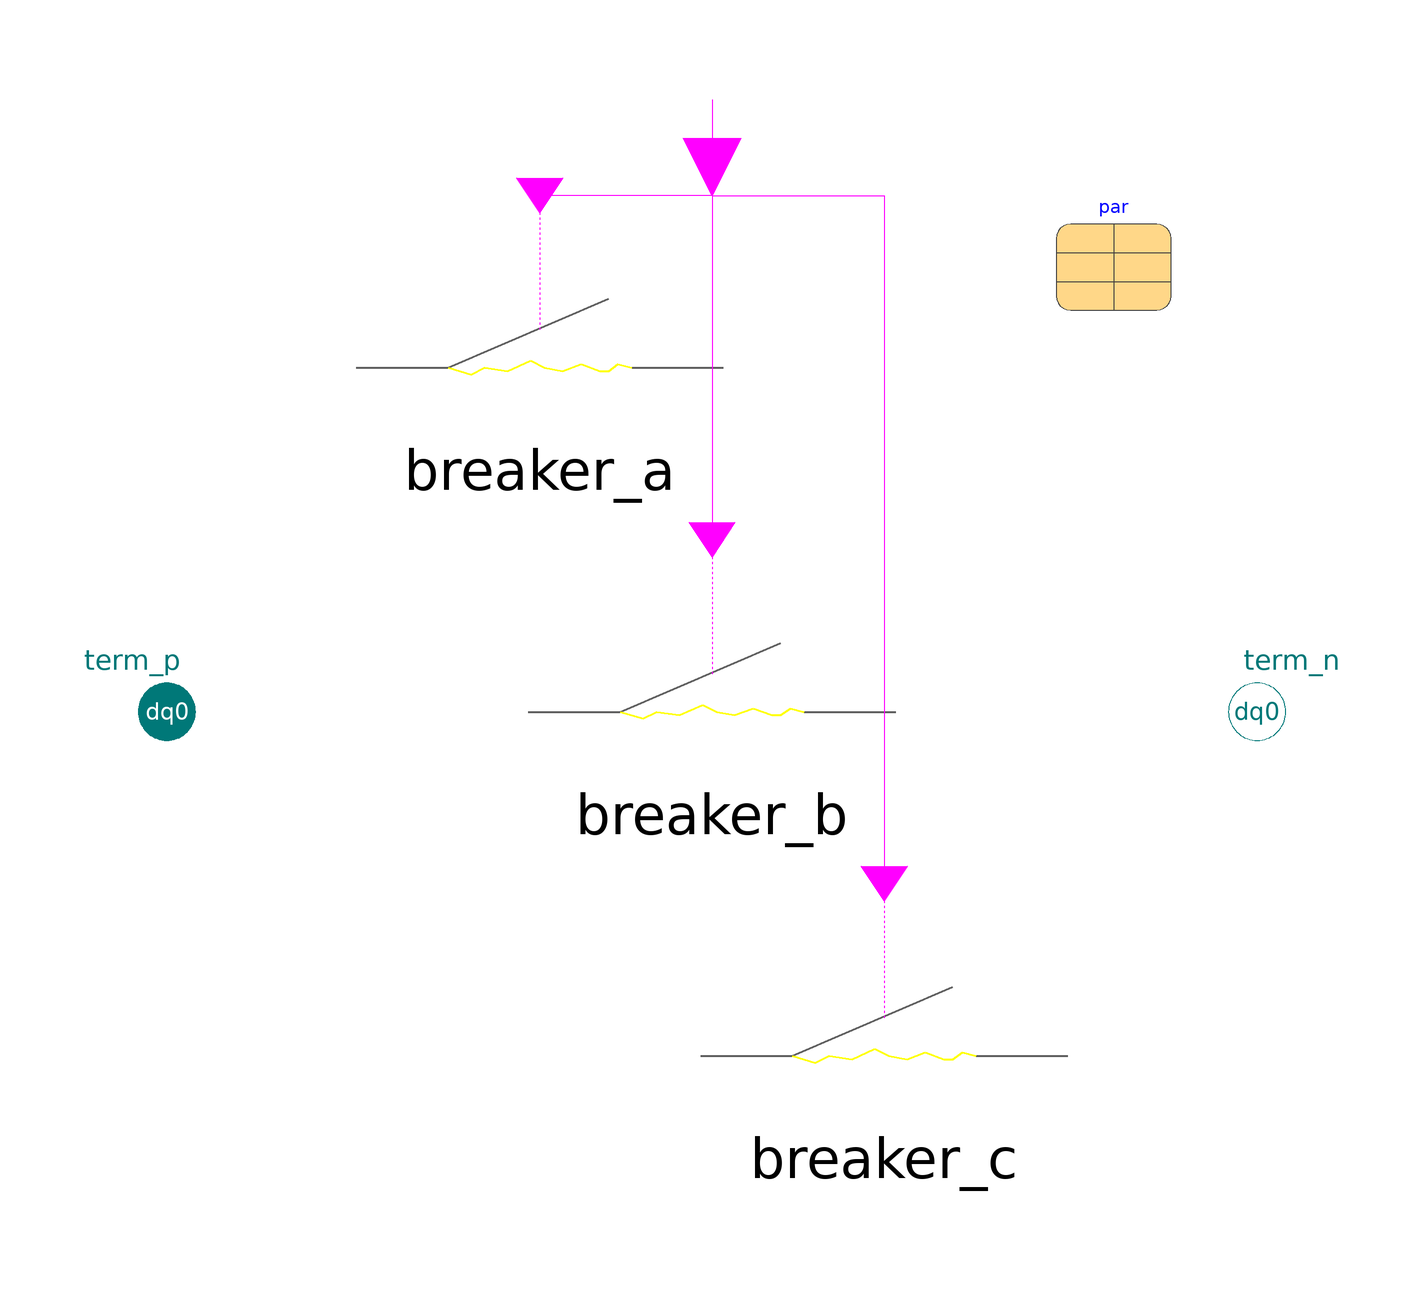

Above is the diagram view of the following Modelica model: its components placed by their Placement annotations and its connect equations drawn as lines.

model Breaker "Breaker, 3-phase dq0"
    extends Partials.SwitchSinglePhaseBase;

    replaceable parameter Parameters.BreakerArc par "breaker parameter"
      annotation (Placement(transformation(extent={{60,70},{80,90}})));
  protected
    replaceable Common.Switching.Breaker breaker_a(
      D=par.D,
      t_opening=par.t_opening,
      Earc=par.Earc,
      R0=par.R0,
      epsR=epsR,
      epsG=epsG)
      annotation (Placement(transformation(extent={{-70,30},{10,90}})));
    replaceable Common.Switching.Breaker breaker_b(
      D=par.D,
      t_opening=par.t_opening,
      Earc=par.Earc,
      R0=par.R0,
      epsR=epsR,
      epsG=epsG)
      annotation (Placement(transformation(extent={{-40,-30},{40,30}})));
    replaceable Common.Switching.Breaker breaker_c(
      D=par.D,
      t_opening=par.t_opening,
      Earc=par.Earc,
      R0=par.R0,
      epsR=epsR,
      epsG=epsG)
      annotation (Placement(transformation(extent={{-10,-90},{70,-30}})));

  equation
    breaker_a.v = v_abc[1];
    breaker_a.i = i_abc[1];
    breaker_b.v = v_abc[2];
    breaker_b.i = i_abc[2];
    breaker_c.v = v_abc[3];
    breaker_c.i = i_abc[3];

    connect(control[1], breaker_a.closed) annotation (Line(points={{0,106.667},
            {0,90},{-30,90}}, color={255,0,255}));
    connect(control[2], breaker_b.closed)
      annotation (Line(points={{0,100},{0,30}}, color={255,0,255}));
    connect(control[3], breaker_c.closed) annotation (Line(points={{0,93.3333},
            {0,90},{30,90},{30,-30}}, color={255,0,255}));
    annotation (
      defaultComponentName="breaker1",
      Documentation(info="<html>
<p>Allows single-phase switching.</p>
<p>'closed' and 'open' determine the mechanical switch-position.<br>
Electrically the switch is on if it is 'closed', whereas it is switched off, if it is mechanically fully 'open' (after a given opening duration) and the corresponding phase-current crosses zero.</p>
<p>Contains replaceable single-line breakers with replaceable tanh arc-voltage, i.e. a constant electric field strength E for large currents and a small-signal Ohmic resistance R.</p>
<p>Note: currently not suitable for steady-state simulation. In this case use ForcedSwitch.</p>
</html>
"),
      Icon(coordinateSystem(
          preserveAspectRatio=false,
          extent={{-100,-100},{100,100}},
          grid={2,2}), graphics={Line(
              points={{-50,0},{-34,-4},{-24,0},{-14,-2},{-4,4},{2,0},{12,-4},{
              22,2},{30,-2},{38,-4},{42,2},{50,0}},
              color={255,255,0},
              thickness=0.5)}));
  end Breaker;